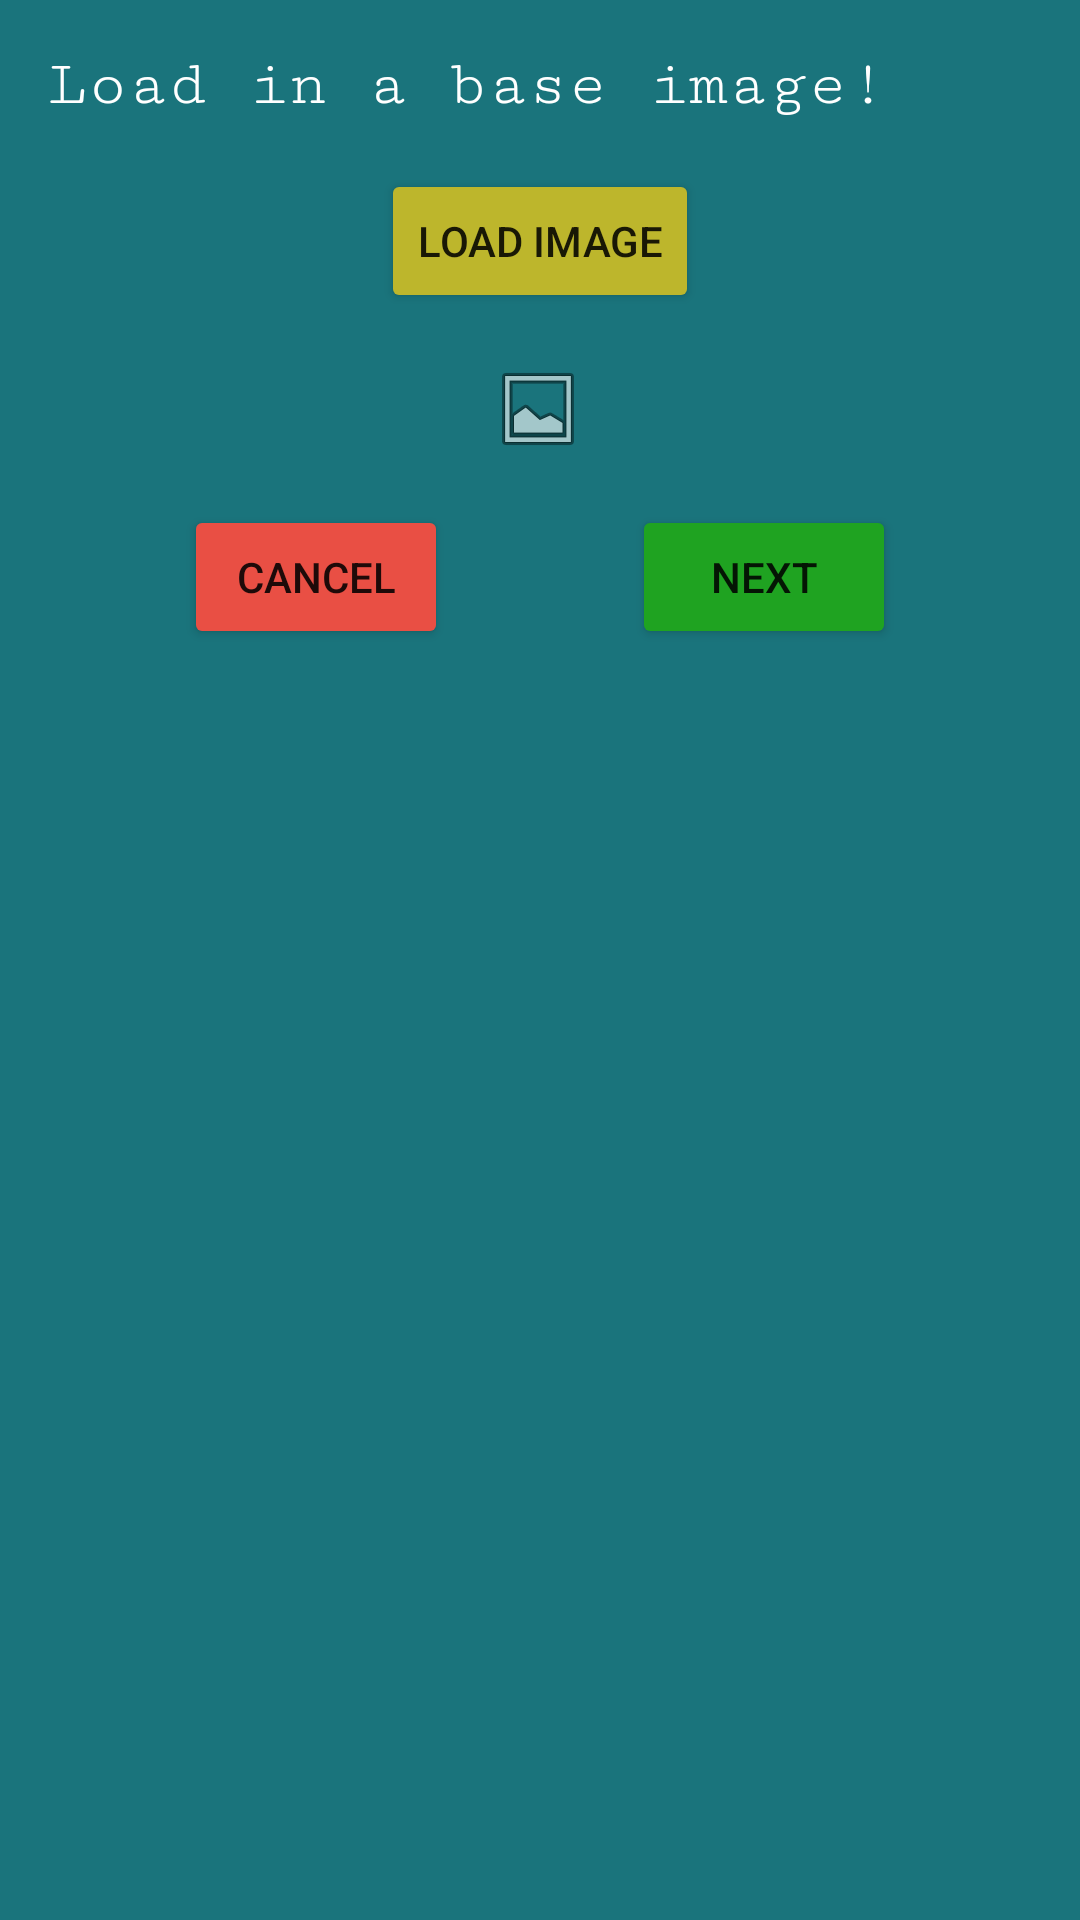

Layout XML and referenced resources for this Android screen:
<!-- AndroidManifest.xml: application theme Theme.MobileImageCombiner -->
<!-- res/layout/activity_load_base.xml -->
<?xml version="1.0" encoding="utf-8"?>
<ScrollView xmlns:android="http://schemas.android.com/apk/res/android"
    xmlns:app="http://schemas.android.com/apk/res-auto"
    xmlns:tools="http://schemas.android.com/tools"
    android:layout_width="match_parent"
    android:layout_height="match_parent"
    android:background="@color/BlueBackground"
    tools:context=".LoadBaseActivity">

    <androidx.constraintlayout.widget.ConstraintLayout
        android:layout_width="match_parent"
        android:layout_height="wrap_content">
        <TextView
            android:id="@+id/loadDescription"
            android:layout_width="wrap_content"
            android:layout_height="wrap_content"
            android:layout_marginStart="16dp"
            android:layout_marginTop="16dp"
            android:fontFamily="serif-monospace"
            android:text="@string/load_description"
            android:textAppearance="@style/TextAppearance.AppCompat.Large"
            android:textColor="@color/white"
            app:layout_constraintStart_toStartOf="parent"
            app:layout_constraintTop_toTopOf="parent" />

        <ImageView
            android:id="@+id/baseImage"
            android:layout_width="wrap_content"
            android:layout_height="wrap_content"
            android:layout_marginStart="16dp"
            android:layout_marginTop="16dp"
            android:layout_marginEnd="16dp"
            android:adjustViewBounds="true"
            android:scaleType="fitCenter"
            app:layout_constraintEnd_toEndOf="parent"
            app:layout_constraintHorizontal_bias="0.498"
            app:layout_constraintStart_toStartOf="parent"
            app:layout_constraintTop_toBottomOf="@+id/loadBaseButton"
            app:srcCompat="@android:drawable/ic_menu_gallery" />

        <Button
            android:id="@+id/cancelButton"
            android:layout_width="wrap_content"
            android:layout_height="wrap_content"
            android:layout_marginTop="16dp"
            android:onClick="cancel"
            android:text="@string/cancel"
            app:backgroundTint="@color/Red"
            app:layout_constraintEnd_toStartOf="@+id/nextButton"
            app:layout_constraintHorizontal_bias="0.5"
            app:layout_constraintStart_toStartOf="parent"
            app:layout_constraintTop_toBottomOf="@+id/baseImage" />

        <Button
            android:id="@+id/loadBaseButton"
            android:layout_width="wrap_content"
            android:layout_height="wrap_content"
            android:layout_marginTop="16dp"
            android:onClick="loadImage"
            android:text="@string/load_image"
            app:backgroundTint="@color/Yellow"
            app:layout_constraintEnd_toEndOf="parent"
            app:layout_constraintStart_toStartOf="parent"
            app:layout_constraintTop_toBottomOf="@+id/loadDescription" />

        <Button
            android:id="@+id/nextButton"
            android:layout_width="wrap_content"
            android:layout_height="wrap_content"
            android:layout_marginTop="16dp"
            android:text="@string/next"
            app:backgroundTint="@color/Green"
            app:layout_constraintEnd_toEndOf="parent"
            app:layout_constraintHorizontal_bias="0.5"
            app:layout_constraintStart_toEndOf="@+id/cancelButton"
            app:layout_constraintTop_toBottomOf="@+id/baseImage" />
    </androidx.constraintlayout.widget.ConstraintLayout>

</ScrollView>
<!-- resources referenced by this layout -->
<resources>
  <color name="BlueBackground">#1A747C</color>
  <color name="Green">#1FA321</color>
  <color name="Red">#E94F44</color>
  <color name="Yellow">#BDB62C</color>
  <color name="white">#FFFFFFFF</color>
  <string name="cancel">Cancel</string>
  <string name="load_description">Load in a base image!</string>
  <string name="load_image">Load Image</string>
  <string name="next">Next</string>
  <style name="Theme.MobileImageCombiner" parent="Theme.MaterialComponents.DayNight.DarkActionBar">
          
          <item name="colorPrimary">@color/purple_500</item>
          <item name="colorPrimaryVariant">@color/black</item>
          <item name="colorOnPrimary">@color/white</item>
          
          <item name="colorSecondary">@color/teal_200</item>
          <item name="colorSecondaryVariant">@color/teal_700</item>
          <item name="colorOnSecondary">@color/black</item>
          
          <item name="android:statusBarColor" tools:targetApi="l">?attr/colorPrimaryVariant</item>
          
      </style>
  <color name="purple_500">#FF6200EE</color>
  <color name="black">#FF000000</color>
  <color name="teal_200">#FF03DAC5</color>
  <color name="teal_700">#FF018786</color>
</resources>
